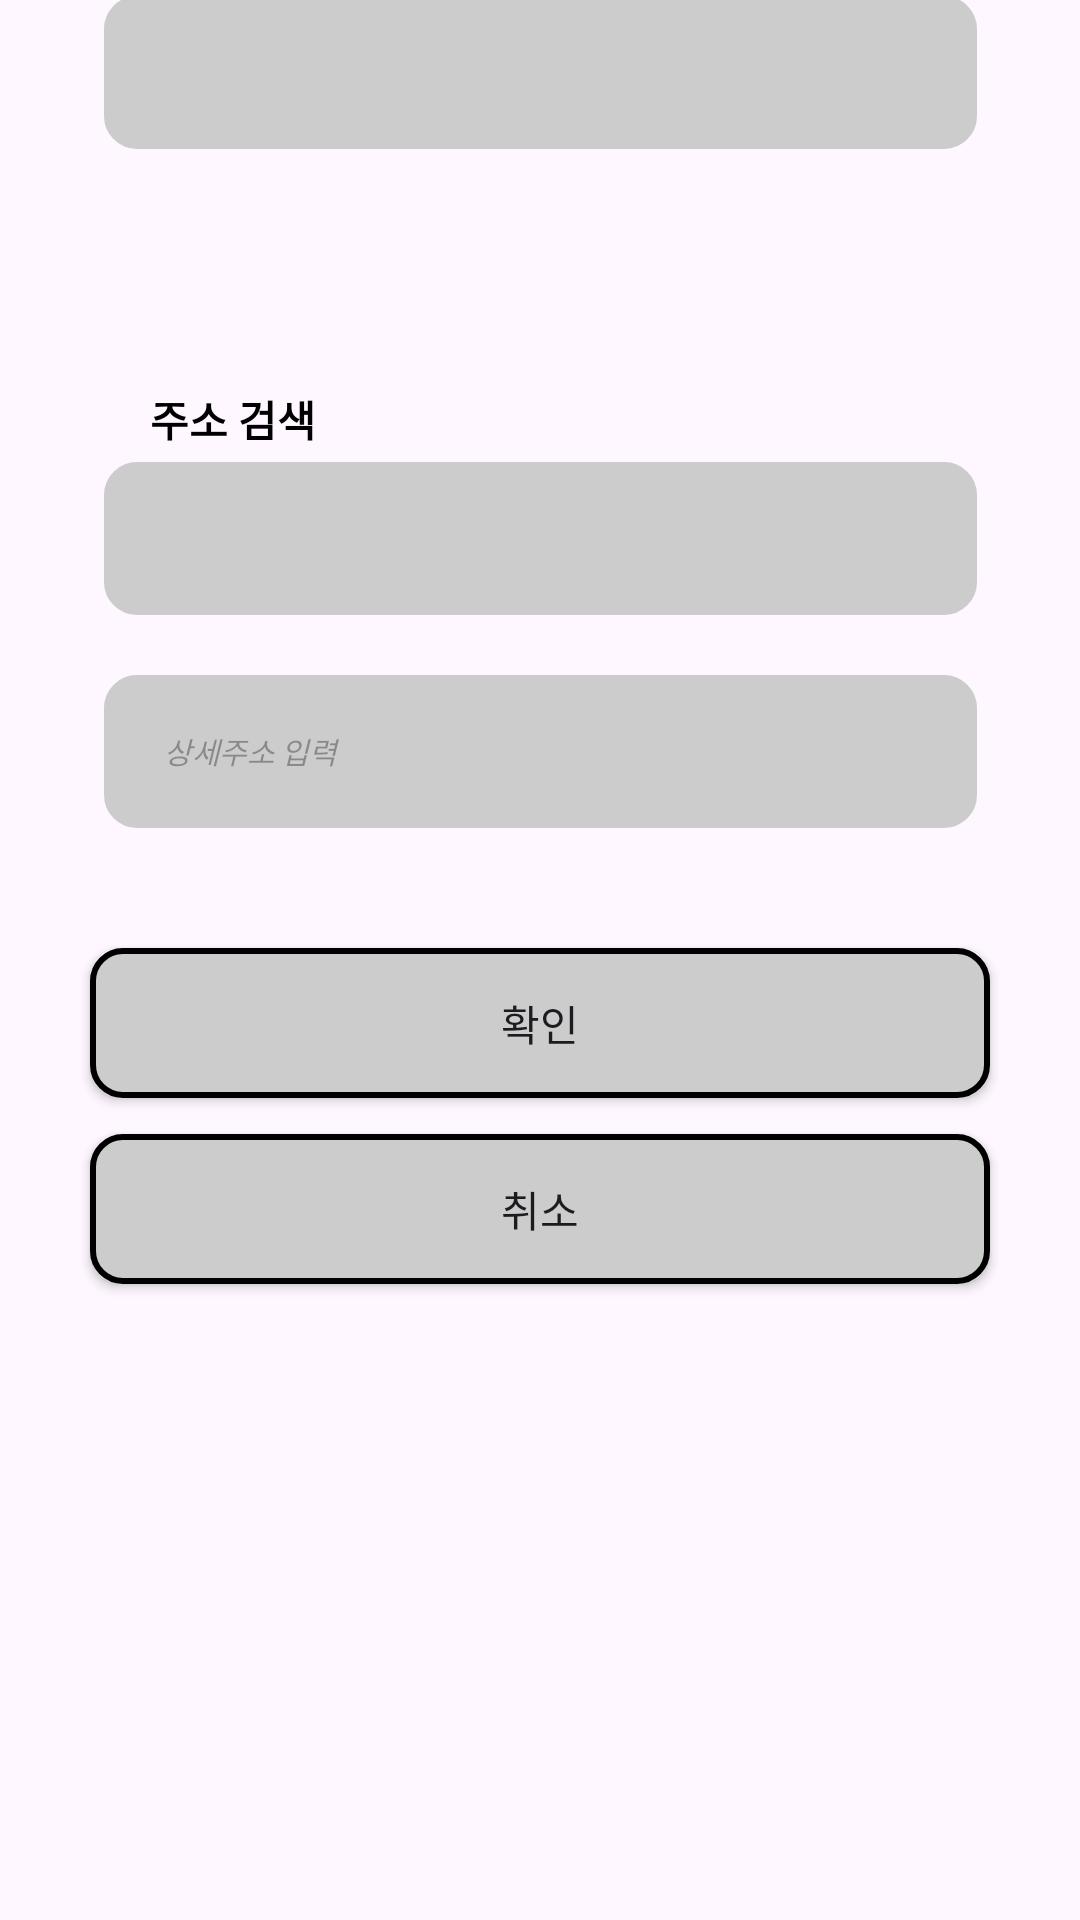

This screen was rendered from an Android layout file. Write that file and the resources it references.
<!-- AndroidManifest.xml: application theme Theme.SLIP -->
<!-- res/layout/activity_place_detail_setting.xml -->
<?xml version="1.0" encoding="utf-8"?>
<androidx.constraintlayout.widget.ConstraintLayout xmlns:android="http://schemas.android.com/apk/res/android"
    xmlns:app="http://schemas.android.com/apk/res-auto"
    xmlns:tools="http://schemas.android.com/tools"
    android:layout_width="match_parent"
    android:layout_height="match_parent"
    tools:context=".PlaceDetailSettingActivity">

    <EditText
        android:id="@+id/address"
        android:layout_width="291dp"
        android:layout_height="51dp"
        android:layout_marginBottom="20dp"
        android:background="@drawable/round_button"
        android:backgroundTint="#CCCCCC"
        android:ems="10"
        android:inputType="text"
        android:paddingLeft="20dp"
        app:layout_constraintBottom_toTopOf="@+id/detail_add"
        app:layout_constraintEnd_toEndOf="parent"
        app:layout_constraintStart_toStartOf="parent" />

    <EditText
        android:id="@+id/detail_add"
        android:layout_width="291dp"
        android:layout_height="51dp"
        android:layout_marginBottom="40dp"
        android:background="@drawable/round_button"
        android:backgroundTint="#CCCCCC"
        android:ems="10"
        android:textSize="10sp"
        android:paddingLeft="20dp"
        android:textStyle="italic"
        android:hint="상세주소 입력"
        android:inputType="text"
        app:layout_constraintBottom_toTopOf="@+id/confirm"
        app:layout_constraintEnd_toEndOf="parent"
        app:layout_constraintStart_toStartOf="parent" />

    <TextView
        android:id="@+id/textView5"
        android:layout_width="wrap_content"
        android:layout_height="wrap_content"
        android:layout_marginStart="50dp"
        android:layout_marginBottom="4dp"
        android:textStyle="bold"
        android:textColor="@color/black"
        android:text="주소 검색"
        app:layout_constraintBottom_toTopOf="@+id/address"
        app:layout_constraintStart_toStartOf="parent" />

    <TextView
        android:id="@+id/textView3"
        android:layout_width="wrap_content"
        android:layout_height="wrap_content"
        android:layout_marginBottom="20dp"
        android:text="확인하고 싶은 장소를 추가합니다."
        android:textStyle="bold"
        android:textSize="20sp"
        app:layout_constraintBottom_toTopOf="@+id/textView4"
        app:layout_constraintEnd_toEndOf="parent"
        app:layout_constraintStart_toStartOf="parent" />

    <EditText
        android:id="@+id/place_name"
        android:layout_width="291dp"
        android:layout_height="51dp"
        android:layout_marginBottom="80dp"
        android:paddingLeft="20dp"
        android:background="@drawable/round_button"
        android:backgroundTint="#CCCCCC"
        android:ems="10"
        android:inputType="text"
        app:layout_constraintBottom_toTopOf="@+id/textView5"
        app:layout_constraintEnd_toEndOf="parent"
        app:layout_constraintStart_toStartOf="parent" />

    <TextView
        android:id="@+id/textView4"
        android:layout_width="wrap_content"
        android:layout_height="wrap_content"
        android:layout_marginStart="50dp"
        android:layout_marginBottom="8dp"
        android:textStyle="bold"
        android:textColor="@color/black"
        android:text="장소명"
        app:layout_constraintBottom_toTopOf="@+id/place_name"
        app:layout_constraintStart_toStartOf="parent" />

    <android.widget.Button
        android:id="@+id/confirm"
        android:layout_width="300dp"
        android:layout_height="wrap_content"
        android:layout_marginBottom="12dp"
        android:background="@drawable/round_button"
        android:text="확인"
        app:layout_constraintBottom_toTopOf="@+id/cancel"
        app:layout_constraintEnd_toEndOf="parent"
        app:layout_constraintStart_toStartOf="parent" />

    <android.widget.Button
        android:id="@+id/cancel"
        android:layout_width="300dp"
        android:layout_height="wrap_content"
        android:layout_marginBottom="212dp"
        android:background="@drawable/round_button"
        android:text="취소"
        app:layout_constraintBottom_toBottomOf="parent"
        app:layout_constraintEnd_toEndOf="parent"
        app:layout_constraintStart_toStartOf="parent" />

    <ImageView
        android:id="@+id/imageView3"
        android:layout_width="32dp"
        android:layout_height="28dp"
        android:layout_marginTop="12dp"
        android:src="@drawable/marker"
        app:layout_constraintEnd_toEndOf="@+id/address"
        app:layout_constraintTop_toTopOf="@+id/address" />

</androidx.constraintlayout.widget.ConstraintLayout>
<!-- resources referenced by this layout -->
<resources>
  <!-- drawable round_button (drawable) -->
  <?xml version="1.0" encoding="utf-8"?>
  <shape xmlns:android="http://schemas.android.com/apk/res/android" android:shape="rectangle">
  
      <stroke
          android:width="2dp"/>
      <size
          android:width="36dp"
          android:height="50dp"
          />
      <solid android:color="#CCCCCC"/>
      <corners android:radius="10dp"/>
  
  
  
  </shape>
  <style name="Theme.SLIP" parent="Base.Theme.SLIP" />
  <style name="Base.Theme.SLIP" parent="Theme.Material3.DayNight.NoActionBar">
          
          
      </style>
  <!-- not gathered from this repository: default colours our renderer supplied (Android Studio template values) -->
  <color name="black">#FF000000</color>
</resources>
